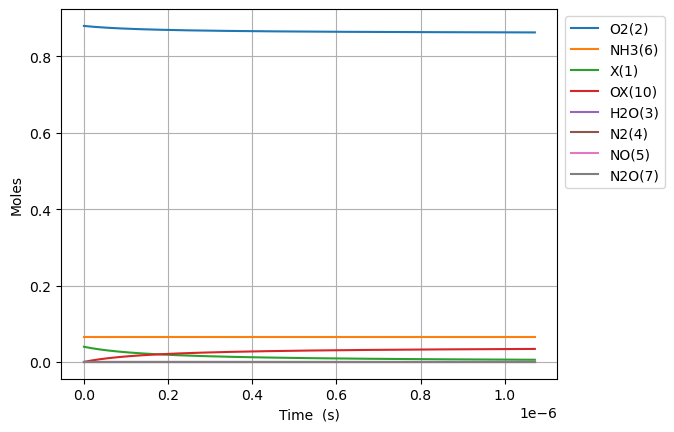

The data file committed next to this chart (first rows):
Time (s), Volume (m^3), He, Ar, Ne, X(1), O2(2), H2O(3), N2(4), NO(5), NH3(6), N2O(7), OX(10)
0.0, 0.05596, 0.054, 0.0, 0.0, 0.0397, 0.88, 0.0, 0.0, 0.0, 0.066, 0.0, 0.0
7.341993925167297e-24, 0.05596, 0.054, 0.0, 0.0, 0.0397, 0.88, 0.0, 0.0, 0.0, 0.066, 0.0, 1.6583123946512967e-18
2.055758299046843e-23, 0.05596, 0.054, 0.0, 0.0, 0.0397, 0.88, 0.0, 0.0, 0.0, 0.066, 0.0, 4.643274705023631e-18
4.69887611210707e-23, 0.05596, 0.054, 0.0, 0.0, 0.0397, 0.88, 0.0, 0.0, 0.0, 0.066, 0.0, 1.0613199325768299e-17
9.985111738227524e-23, 0.05596, 0.054, 0.0, 0.0, 0.0397, 0.88, 0.0, 0.0, 0.0, 0.066, 0.0, 2.2553048567257626e-17
2.0557582990468432e-22, 0.05596, 0.054, 0.0, 0.0, 0.0397, 0.88, 0.0, 0.0, 0.0, 0.066, 0.0, 4.6432747050236257e-17
4.170252549495025e-22, 0.05596, 0.054, 0.0, 0.0, 0.0397, 0.88, 0.0, 0.0, 0.0, 0.066, 0.0, 9.419214401619339e-17
8.399241050391388e-22, 0.05596, 0.054, 0.0, 0.0, 0.0397, 0.88, 0.0, 0.0, 0.0, 0.066, 0.0, 1.8971093794810722e-16
1.6857218052184115e-21, 0.05596, 0.054, 0.0, 0.0, 0.0397, 0.88, 0.0, 0.0, 0.0, 0.066, 0.0, 3.8074852581193296e-16
3.3773172055769568e-21, 0.05596, 0.054, 0.0, 0.0, 0.0397, 0.88, 0.0, 0.0, 0.0, 0.066, 0.0, 7.628237015395769e-16
6.760508006294047e-21, 0.05596, 0.054, 0.0, 0.0, 0.0397, 0.88, 0.0, 0.0, 0.0, 0.066, 0.0, 1.5269740529948354e-15
1.3526889607728228e-20, 0.05596, 0.054, 0.0, 0.0, 0.0397, 0.88, 0.0, 0.0, 0.0, 0.066, 0.0, 3.055274755905233e-15
2.705965281059659e-20, 0.05596, 0.054, 0.0, 0.0, 0.0397, 0.88, 0.0, 0.0, 0.0, 0.066, 0.0, 6.111876161725553e-15
5.412517921633331e-20, 0.05596, 0.054, 0.0, 0.0, 0.0397, 0.88, 0.0, 0.0, 0.0, 0.066, 0.0, 1.2225078973364286e-14
1.0825623202780676e-19, 0.05596, 0.054, 0.0, 0.0, 0.0397, 0.88, 0.0, 0.0, 0.0, 0.066, 0.0, 2.4451484596634136e-14
2.1651833765075365e-19, 0.05596, 0.054, 0.0, 0.0, 0.0397, 0.88, 0.0, 0.0, 0.0, 0.066, 0.0, 4.890429584314338e-14
4.3304254889664744e-19, 0.05596, 0.054, 0.0, 0.0, 0.0397, 0.88, 0.0, 0.0, 0.0, 0.066, 0.0, 9.780991833604e-14
8.66090971388435e-19, 0.05596, 0.054, 0.0, 0.0, 0.0397, 0.88, 0.0, 0.0, 0.0, 0.066, 0.0, 1.956211633213458e-13
1.7321878163720103e-18, 0.05596, 0.054, 0.0, 0.0, 0.0397, 0.88, 0.0, 0.0, 0.0, 0.066, 0.0, 3.912436532900077e-13
3.4643815063391607e-18, 0.05596, 0.054, 0.0, 0.0, 0.0397, 0.88, 0.0, 0.0, 0.0, 0.066, 0.0, 7.824886332195325e-13
6.928768886273462e-18, 0.05596, 0.054, 0.0, 0.0, 0.0397, 0.88, 0.0, 0.0, 0.0, 0.066, 0.0, 1.564978593047386e-12
1.3857543646142063e-17, 0.05596, 0.054, 0.0, 0.0, 0.0397, 0.88, 0.0, 0.0, 0.0, 0.066, 0.0, 3.1299585125783084e-12
2.7715093165879265e-17, 0.05596, 0.054, 0.0, 0.0, 0.0397, 0.88, 0.0, 0.0, 0.0, 0.066, 0.0, 6.259918351141018e-12
5.543019220535367e-17, 0.05596, 0.054, 0.0, 0.0, 0.0397, 0.88, 0.0, 0.0, 0.0, 0.066, 0.0, 1.2519838026269887e-11
1.1086039028430248e-16, 0.05596, 0.054, 0.0, 0.0, 0.0397, 0.88, 0.0, 0.0, 0.0, 0.066, 0.0, 2.5039677368541445e-11
2.217207864422001e-16, 0.05596, 0.054, 0.0, 0.0, 0.0397, 0.88, 0.0, 0.0, 0.0, 0.066, 0.0, 5.00793560211398e-11
4.434415787579954e-16, 0.05596, 0.054, 0.0, 0.0, 0.0397, 0.88, 0.0, 0.0, 0.0, 0.066, 0.0, 1.0015871319855753e-10
8.868831633895859e-16, 0.05596, 0.054, 0.0, 0.0, 0.0397, 0.88, 0.0, 0.0, 0.0, 0.066, 0.0, 2.0031742704227703e-10
1.7737663326527668e-15, 0.05596, 0.054, 0.0, 0.0, 0.0397, 0.88, 0.0, 0.0, 0.0, 0.066, 0.0, 4.006348526852522e-10
2.660649501915948e-15, 0.05596, 0.054, 0.0, 0.0, 0.0397, 0.88, 0.0, 0.0, 0.0, 0.066, 0.0, 6.009522762837636e-10
3.547532671179129e-15, 0.05596, 0.054, 0.0, 0.0, 0.0397, 0.88, 0.0, 0.0, 0.0, 0.066, 0.0, 8.012696978378113e-10
5.321299009705491e-15, 0.05596, 0.054, 0.0, 0.0, 0.0397, 0.88, 0.0, 0.0, 0.0, 0.066, 0.0, 1.2019045361476753e-09
7.095065348231853e-15, 0.05596, 0.054, 0.0, 0.0, 0.0397, 0.88, 0.0, 0.0, 0.0, 0.066, 0.0, 1.602539366939317e-09
8.868831686758215e-15, 0.05596, 0.054, 0.0, 0.0, 0.0397, 0.88, 0.0, 0.0, 0.0, 0.066, 0.0, 2.0031741896757213e-09
1.241636436381094e-14, 0.05596, 0.054, 0.0, 0.0, 0.0397, 0.88, 0.0, 0.0, 0.0, 0.066, 0.0, 2.8044438104768337e-09
1.5963897040863665e-14, 0.05596, 0.054, 0.0, 0.0, 0.0397, 0.88, 0.0, 0.0, 0.0, 0.066, 0.0, 3.6057133985613594e-09
2.3058962394969114e-14, 0.05596, 0.054, 0.0, 0.0, 0.0397, 0.88, 0.0, 0.0, 0.0, 0.066, 0.0, 5.20825247659445e-09
3.7249093103180013e-14, 0.05596, 0.054, 0.0, 0.0, 0.0397, 0.88, 0.0, 0.0, 0.0, 0.066, 0.0, 8.41333024011993e-09
6.56293545196018e-14, 0.05596, 0.054, 0.0, 0.0, 0.0397, 0.88, 0.0, 0.0, 0.0, 0.066, 0.0, 1.4823484197021556e-08
1.223898773524454e-13, 0.05596, 0.054, 0.0, 0.0, 0.0397, 0.88, 0.0, 0.0, 0.0, 0.066, 0.0, 2.7643785830237376e-08
2.359109230181326e-13, 0.05596, 0.054, 0.0, 0.0, 0.0397, 0.88, 0.0, 0.0, 0.0, 0.066, 0.0, 5.3284363974366566e-08
4.629530143495069e-13, 0.05596, 0.054, 0.0, 0.0, 0.0397, 0.88, 0.0, 0.0, 0.0, 0.066, 0.0, 1.0456541977369891e-07
9.170371970122554e-13, 0.05596, 0.054, 0.0, 0.0, 0.0397, 0.88, 0.0, 0.0, 0.0, 0.066, 0.0, 2.0712712941888015e-07
1e-12, 0.05596, 0.054, 0.0, 0.0, 0.0397, 0.88, 0.0, 0.0, 0.0, 0.066, 0.0, 2.2586546240462772e-07
1.3711213796750042e-12, 0.05596, 0.054, 0.0, 0.0, 0.0397, 0.88, 0.0, 0.0, 0.0, 0.066, 0.0, 3.096883031289677e-07
1.825205562337753e-12, 0.05596, 0.054, 0.0, 0.0, 0.0397, 0.88, 0.0, 0.0, 0.0, 0.066, 0.0, 4.122489409079905e-07
2.2792897450005017e-12, 0.05596, 0.054, 0.0, 0.0, 0.0397, 0.88, 0.0, 0.0, 0.0, 0.066, 0.0, 5.148090427601127e-07
3.187458110325999e-12, 0.05596, 0.054, 0.0, 0.0, 0.0397, 0.88, 0.0, 0.0, 0.0, 0.066, 0.0, 7.199276386990922e-07
4.095626475651496e-12, 0.05596, 0.054, 0.0, 0.0, 0.0397, 0.88, 0.0, 0.0, 0.0, 0.066, 0.0, 9.250440909792996e-07
5.003794840976994e-12, 0.05596, 0.054, 0.0, 0.0, 0.0397, 0.88, 0.0, 0.0, 0.0, 0.066, 0.0, 1.1301583996358894e-06
5.9119632063024915e-12, 0.05596, 0.054, 0.0, 0.0, 0.0397, 0.88, 0.0, 0.0, 0.0, 0.066, 0.0, 1.3352705647037193e-06
7.728299936953486e-12, 0.05596, 0.054, 0.0, 0.0, 0.0397, 0.88, 0.0, 0.0, 0.0, 0.066, 0.0, 1.7454884642068392e-06
9.36300299453938e-12, 0.05596, 0.054, 0.0, 0.0, 0.03969, 0.88, 0.0, 0.0, 0.0, 0.066, 0.0, 2.114677243024386e-06
1e-11, 0.05596, 0.054, 0.0, 0.0, 0.03969, 0.88, 0.0, 0.0, 0.0, 0.066, 0.0, 2.25853766566487e-06
1.0997706052125276e-11, 0.05596, 0.054, 0.0, 0.0, 0.03969, 0.88, 0.0, 0.0, 0.0, 0.066, 0.0, 2.4838590771393815e-06
1.4267112167297065e-11, 0.05596, 0.054, 0.0, 0.0, 0.03969, 0.88, 0.0, 0.0, 0.0, 0.066, 0.0, 3.222201912050774e-06
2.0805924397640645e-11, 0.05596, 0.054, 0.0, 0.0, 0.03969, 0.88, 0.0, 0.0, 0.0, 0.066, 0.0, 4.6988042541246555e-06
2.7344736627984225e-11, 0.05596, 0.054, 0.0, 0.0, 0.03969, 0.88, 0.0, 0.0, 0.0, 0.066, 0.0, 6.17529550305717e-06
4.0422361088671384e-11, 0.05596, 0.054, 0.0, 0.0, 0.03969, 0.88, 0.0, 0.0, 0.0, 0.066, 0.0, 9.127944772008074e-06
5.349998554935854e-11, 0.05596, 0.054, 0.0, 0.0, 0.03968, 0.88, 0.0, 0.0, 0.0, 0.066, 0.0, 1.208014981990755e-05
... 695 more rows
